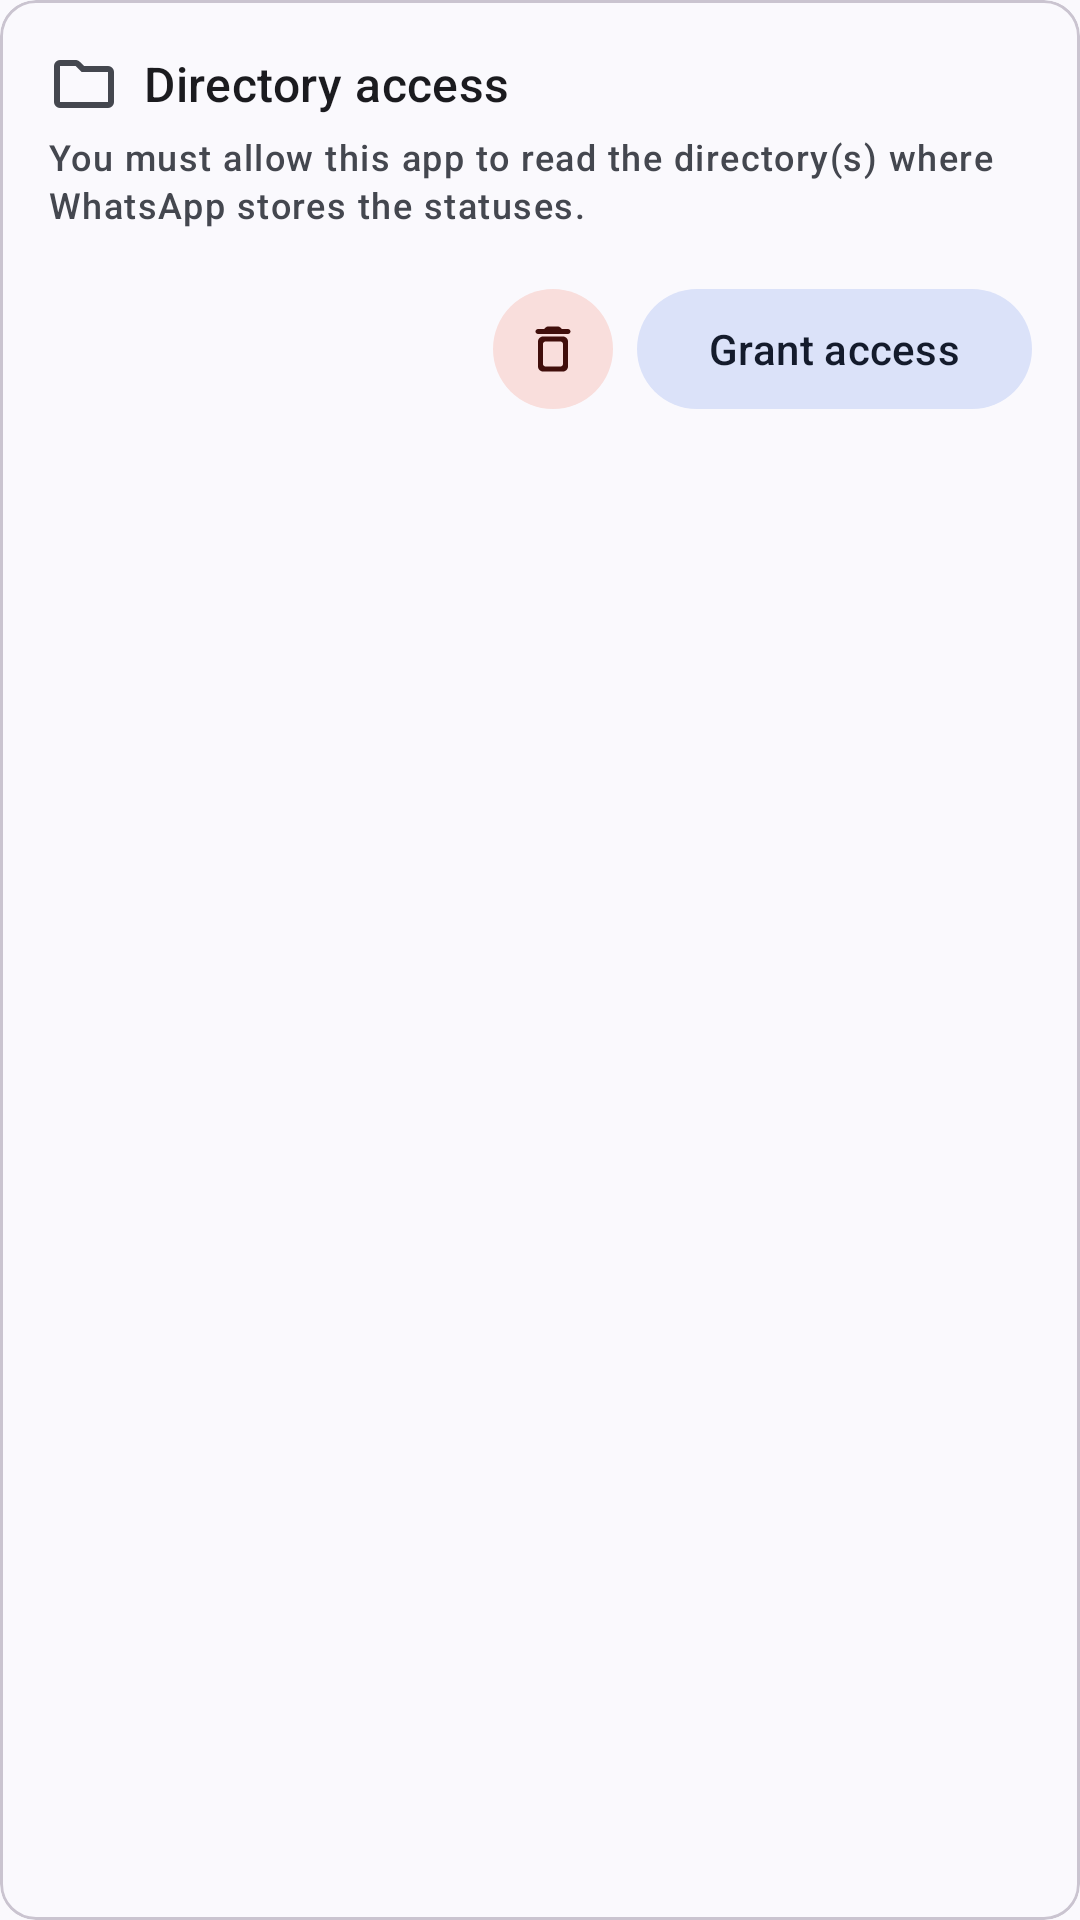

Produce the Android XML layout that renders to this screen, including the resource entries it uses.
<!-- AndroidManifest.xml: application theme Theme.WhatSave -->
<!-- res/layout/directory_permission_view.xml -->
<?xml version="1.0" encoding="utf-8"?>
<com.google.android.material.card.MaterialCardView
    xmlns:android="http://schemas.android.com/apk/res/android"
    xmlns:app="http://schemas.android.com/apk/res-auto"
    android:layout_width="match_parent"
    android:layout_height="wrap_content"
    app:contentPadding="16dp">

    <androidx.constraintlayout.widget.ConstraintLayout
        android:layout_width="match_parent"
        android:layout_height="wrap_content"
        android:clipToPadding="false"
        android:orientation="vertical">

        <com.google.android.material.textview.MaterialTextView
            android:id="@+id/directory_access_title"
            android:layout_width="0dp"
            android:layout_height="wrap_content"
            android:ellipsize="end"
            android:gravity="center_vertical"
            android:drawablePadding="8dp"
            android:drawableStart="@drawable/ic_folder_24dp"
            android:textAppearance="?textAppearanceTitleMedium"
            android:text="@string/directory_access_title"
            app:layout_constraintTop_toTopOf="parent"
            app:layout_constraintStart_toStartOf="parent"
            app:layout_constraintEnd_toEndOf="parent" />

        <com.google.android.material.textview.MaterialTextView
            android:id="@+id/directory_access_description"
            android:layout_width="0dp"
            android:layout_height="wrap_content"
            android:layout_marginTop="4dp"
            android:ellipsize="end"
            android:textAppearance="?textAppearanceLabelMedium"
            android:textColor="?android:textColorSecondary"
            android:text="@string/directory_access_description"
            app:layout_constraintTop_toBottomOf="@+id/directory_access_title"
            app:layout_constraintStart_toStartOf="parent"
            app:layout_constraintEnd_toEndOf="parent" />

        <com.google.android.material.button.MaterialButton
            android:id="@+id/revoke_access_button"
            style="@style/Widget.Material3.Button.IconButton.Filled"
            android:layout_width="wrap_content"
            android:layout_height="wrap_content"
            android:layout_marginTop="16dp"
            android:layout_marginEnd="4dp"
            android:contentDescription="@string/revoke_permissions_title"
            app:backgroundTint="?colorErrorContainer"
            app:icon="@drawable/ic_delete_24dp"
            app:iconTint="?colorOnErrorContainer"
            app:layout_constraintTop_toBottomOf="@+id/directory_access_description"
            app:layout_constraintEnd_toStartOf="@+id/grant_access_button" />

        <com.google.android.material.button.MaterialButton
            android:id="@+id/grant_access_button"
            style="@style/Widget.Material3.Button.TonalButton"
            android:layout_width="wrap_content"
            android:layout_height="wrap_content"
            android:layout_marginTop="16dp"
            android:layout_marginStart="4dp"
            android:text="@string/grant_access_action"
            app:layout_constraintTop_toBottomOf="@+id/directory_access_description"
            app:layout_constraintEnd_toEndOf="parent" />

        <com.google.android.material.button.MaterialButton
            android:id="@+id/list_directories_button"
            style="@style/Widget.Material3.Button.IconButton"
            android:layout_width="wrap_content"
            android:layout_height="wrap_content"
            android:layout_marginTop="16dp"
            android:layout_marginEnd="4dp"
            app:icon="@drawable/ic_view_list_24dp"
            app:iconTint="?colorSecondary"
            app:layout_constraintTop_toBottomOf="@+id/directory_access_description"
            app:layout_constraintStart_toStartOf="parent" />

    </androidx.constraintlayout.widget.ConstraintLayout>

</com.google.android.material.card.MaterialCardView>
<!-- resources referenced by this layout -->
<resources>
  <string name="directory_access_description">You must allow this app to read the directory(s) where WhatsApp stores the statuses.</string>
  <string name="directory_access_title">Directory access</string>
  <string name="grant_access_action">Grant access</string>
  <string name="revoke_permissions_title">Revoke permissions</string>
  <style name="Theme.WhatSave" parent="Base.Theme.WhatSave" />
  <color name="md_theme_primary">#3B693A</color>
  <color name="md_theme_onPrimary">#FFFFFF</color>
  <color name="md_theme_primaryContainer">#BCF0B4</color>
  <color name="md_theme_onPrimaryContainer">#002204</color>
  <color name="md_theme_secondary">#52634F</color>
  <color name="md_theme_onSecondary">#FFFFFF</color>
  <color name="md_theme_secondaryContainer">#D5E8CF</color>
  <color name="md_theme_onSecondaryContainer">#101F10</color>
  <color name="md_theme_tertiary">#38656A</color>
  <color name="md_theme_onTertiary">#FFFFFF</color>
  <color name="md_theme_tertiaryContainer">#BCEBF1</color>
  <color name="md_theme_onTertiaryContainer">#001F23</color>
  <color name="md_theme_error">#BA1A1A</color>
  <color name="md_theme_onError">#FFFFFF</color>
  <color name="md_theme_errorContainer">#FFDAD6</color>
  <color name="md_theme_onErrorContainer">#410002</color>
  <color name="md_theme_background">#F7FBF1</color>
  <color name="md_theme_onBackground">#181D17</color>
  <color name="md_theme_surface">#F7FBF1</color>
  <color name="md_theme_onSurface">#181D17</color>
  <color name="md_theme_surfaceVariant">#DEE5D8</color>
  <color name="md_theme_onSurfaceVariant">#424940</color>
  <color name="md_theme_outline">#72796F</color>
  <color name="md_theme_outlineVariant">#C2C9BD</color>
  <color name="md_theme_inverseSurface">#2D322C</color>
  <color name="md_theme_inverseOnSurface">#EEF2E9</color>
  <color name="md_theme_inversePrimary">#A0D39A</color>
  <color name="md_theme_primaryFixed">#BCF0B4</color>
  <color name="md_theme_onPrimaryFixed">#002204</color>
  <color name="md_theme_primaryFixedDim">#A0D39A</color>
  <color name="md_theme_onPrimaryFixedVariant">#235024</color>
  <color name="md_theme_secondaryFixed">#D5E8CF</color>
  <color name="md_theme_onSecondaryFixed">#101F10</color>
  <color name="md_theme_secondaryFixedDim">#B9CCB3</color>
  <color name="md_theme_onSecondaryFixedVariant">#3B4B38</color>
  <color name="md_theme_tertiaryFixed">#BCEBF1</color>
  <color name="md_theme_onTertiaryFixed">#001F23</color>
  <color name="md_theme_tertiaryFixedDim">#A0CFD4</color>
  <color name="md_theme_onTertiaryFixedVariant">#1F4D52</color>
  <color name="md_theme_surfaceDim">#D8DBD2</color>
  <color name="md_theme_surfaceBright">#F7FBF1</color>
  <color name="md_theme_surfaceContainerLowest">#FFFFFF</color>
  <color name="md_theme_surfaceContainerLow">#F1F5EC</color>
  <color name="md_theme_surfaceContainer">#ECEFE6</color>
  <color name="md_theme_surfaceContainerHigh">#E6E9E0</color>
  <color name="md_theme_surfaceContainerHighest">#E0E4DB</color>
  <!-- drawable round_selector (drawable) -->
  <ripple xmlns:android="http://schemas.android.com/apk/res/android"
      android:color="?android:colorControlHighlight">
  
      <item
          android:id="@android:id/mask"
          android:drawable="@drawable/round_selector_mask" />
  
  </ripple>
  <style name="MaterialAlertDialogTheme" parent="ThemeOverlay.Material3.MaterialAlertDialog" />
  <style name="BottomNavigationStyle" parent="Widget.Material3.BottomNavigationView" />
  <style name="MaterialPreferenceCategory" parent="Preference.Category.Material">
          <item name="allowDividerAbove">false</item>
          <item name="allowDividerBelow">false</item>
      </style>
  <dimen name="m3_dialog_corner_radius">28dp</dimen>
  <dimen name="button_padding_vertical">10dp</dimen>
  <string name="transition_toolbar" translatable="false">toolbar_transition</string>
</resources>
